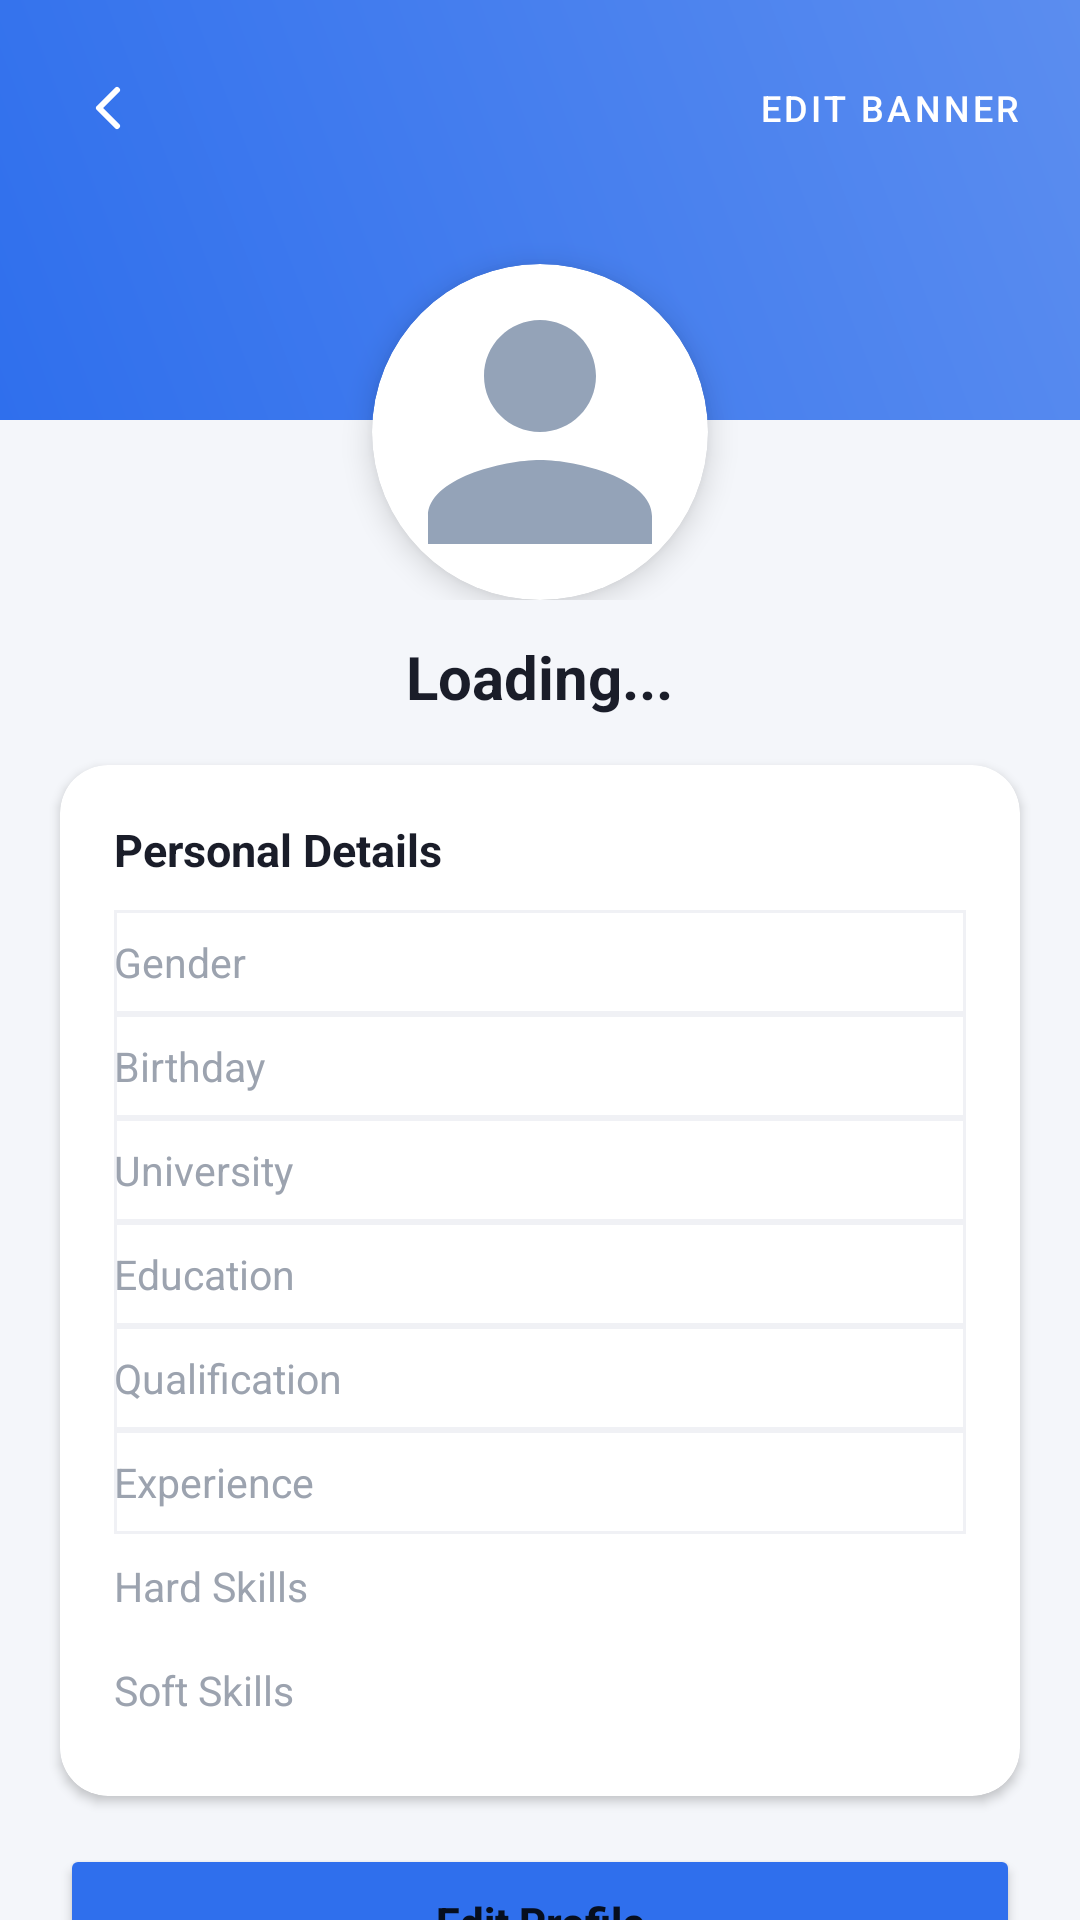

Here is an Android app screen rendered from its layout file. Give the layout XML and the strings, colors and styles it references.
<!-- AndroidManifest.xml: application theme Theme.NextHireApp -->
<!-- res/layout/activity_profile.xml -->
<?xml version="1.0" encoding="utf-8"?>
<androidx.coordinatorlayout.widget.CoordinatorLayout
    xmlns:android="http://schemas.android.com/apk/res/android"
    xmlns:app="http://schemas.android.com/apk/res-auto"
    xmlns:tools="http://schemas.android.com/tools"
    android:layout_width="match_parent"
    android:layout_height="match_parent"
    android:background="#F4F6FA">

    <androidx.core.widget.NestedScrollView
        android:layout_width="match_parent"
        android:layout_height="match_parent">

        <LinearLayout
            android:layout_width="match_parent"
            android:layout_height="wrap_content"
            android:orientation="vertical"
            android:paddingBottom="32dp">

            <FrameLayout
                android:layout_width="match_parent"
                android:layout_height="200dp">

                <View
                    android:layout_width="match_parent"
                    android:layout_height="140dp"
                    android:background="@drawable/bg_profile_header_gradient" />

                <ImageView
                    android:id="@+id/btn_back_to_dashboard"
                    android:layout_width="40dp"
                    android:layout_height="40dp"
                    android:layout_margin="16dp"
                    android:padding="8dp"
                    android:src="@drawable/ic_arrow_back"
                    app:tint="@android:color/white"
                    android:background="?attr/selectableItemBackgroundBorderless"
                    android:contentDescription="Back" />

                <Button
                    android:id="@+id/btn_banner_update"
                    style="@style/Widget.MaterialComponents.Button.TextButton"
                    android:layout_width="wrap_content"
                    android:layout_height="wrap_content"
                    android:layout_gravity="top|end"
                    android:layout_margin="12dp"
                    android:text="Edit banner"
                    android:textColor="@android:color/white"
                    android:textSize="12sp" />

                <androidx.cardview.widget.CardView
                    android:layout_width="112dp"
                    android:layout_height="112dp"
                    android:layout_gravity="bottom|center_horizontal"
                    app:cardCornerRadius="56dp"
                    app:cardElevation="6dp"
                    app:cardUseCompatPadding="false">

                    <ImageView
                        android:id="@+id/iv_profile_picture"
                        android:layout_width="match_parent"
                        android:layout_height="match_parent"
                        android:scaleType="centerCrop"
                        android:src="@drawable/ic_person_placeholder"
                        android:contentDescription="Profile photo" />

                </androidx.cardview.widget.CardView>

            </FrameLayout>

            <TextView
                android:id="@+id/profile_user_name"
                android:layout_width="wrap_content"
                android:layout_height="wrap_content"
                android:layout_gravity="center_horizontal"
                android:layout_marginTop="12dp"
                android:text="Loading..."
                android:textColor="#1A1D29"
                android:textSize="20sp"
                android:textStyle="bold" />

            <LinearLayout
                android:id="@+id/layout_incomplete_warning"
                android:layout_width="match_parent"
                android:layout_height="wrap_content"
                android:layout_marginTop="16dp"
                android:layout_marginHorizontal="20dp"
                android:background="@drawable/bg_warning_banner"
                android:orientation="horizontal"
                android:gravity="center_vertical"
                android:padding="12dp"
                android:visibility="gone"
                tools:visibility="visible">

                <ImageView
                    android:layout_width="20dp"
                    android:layout_height="20dp"
                    android:src="@drawable/ic_warning"
                    app:tint="#B45309" />

                <TextView
                    android:layout_width="0dp"
                    android:layout_height="wrap_content"
                    android:layout_weight="1"
                    android:layout_marginStart="10dp"
                    android:text="Your profile is incomplete. Complete it to boost your applications."
                    android:textColor="#92400E"
                    android:textSize="12.5sp" />

            </LinearLayout>

            <androidx.cardview.widget.CardView
                android:layout_width="match_parent"
                android:layout_height="wrap_content"
                android:layout_marginTop="16dp"
                android:layout_marginHorizontal="20dp"
                app:cardCornerRadius="16dp"
                app:cardElevation="2dp"
                app:cardBackgroundColor="@android:color/white">

                <LinearLayout
                    android:layout_width="match_parent"
                    android:layout_height="wrap_content"
                    android:orientation="vertical"
                    android:padding="18dp">

                    <TextView
                        android:layout_width="wrap_content"
                        android:layout_height="wrap_content"
                        android:text="Personal Details"
                        android:textColor="#1A1D29"
                        android:textStyle="bold"
                        android:textSize="15sp"
                        android:layout_marginBottom="10dp" />

                    <LinearLayout style="@style/ProfileFieldRow">
                        <TextView style="@style/ProfileFieldLabel" android:text="Gender" />
                        <TextView android:id="@+id/tv_profile_gender" style="@style/ProfileFieldValue" tools:text="Female" />
                    </LinearLayout>

                    <LinearLayout style="@style/ProfileFieldRow">
                        <TextView style="@style/ProfileFieldLabel" android:text="Birthday" />
                        <TextView android:id="@+id/tv_profile_birthday" style="@style/ProfileFieldValue" tools:text="12 Jan 2001" />
                    </LinearLayout>

                    <LinearLayout style="@style/ProfileFieldRow">
                        <TextView style="@style/ProfileFieldLabel" android:text="University" />
                        <TextView android:id="@+id/tv_profile_university" style="@style/ProfileFieldValue" tools:text="UiTM Shah Alam" />
                    </LinearLayout>

                    <LinearLayout style="@style/ProfileFieldRow">
                        <TextView style="@style/ProfileFieldLabel" android:text="Education" />
                        <TextView android:id="@+id/tv_profile_education" style="@style/ProfileFieldValue" tools:text="Diploma" />
                    </LinearLayout>

                    <LinearLayout style="@style/ProfileFieldRow">
                        <TextView style="@style/ProfileFieldLabel" android:text="Qualification" />
                        <TextView android:id="@+id/tv_profile_qualification" style="@style/ProfileFieldValue" tools:text="CS" />
                    </LinearLayout>

                    <LinearLayout style="@style/ProfileFieldRow">
                        <TextView style="@style/ProfileFieldLabel" android:text="Experience" />
                        <TextView android:id="@+id/tv_profile_experience" style="@style/ProfileFieldValue" tools:text="1 year" />
                    </LinearLayout>

                    <LinearLayout style="@style/ProfileFieldRowLast">
                        <TextView style="@style/ProfileFieldLabel" android:text="Hard Skills" />
                        <TextView android:id="@+id/tv_profile_hard_skills" style="@style/ProfileFieldValue" tools:text="Java, Firebase" />
                    </LinearLayout>

                    <LinearLayout style="@style/ProfileFieldRowLast">
                        <TextView style="@style/ProfileFieldLabel" android:text="Soft Skills" />
                        <TextView android:id="@+id/tv_profile_soft_skills" style="@style/ProfileFieldValue" tools:text="Communication" />
                    </LinearLayout>

                </LinearLayout>
            </androidx.cardview.widget.CardView>

            <Button
                android:id="@+id/btn_edit_profile"
                android:layout_width="match_parent"
                android:layout_height="52dp"
                android:layout_marginTop="16dp"
                android:layout_marginHorizontal="20dp"
                android:text="Edit Profile"
                android:textAllCaps="false"
                android:textStyle="bold"
                android:backgroundTint="#2F6FED"
                app:cornerRadius="14dp" />

            <TextView
                android:layout_width="wrap_content"
                android:layout_height="wrap_content"
                android:layout_marginTop="28dp"
                android:layout_marginStart="20dp"
                android:text="Saved Jobs"
                android:textColor="#1A1D29"
                android:textStyle="bold"
                android:textSize="16sp" />

            <TextView
                android:id="@+id/tv_no_saved_jobs"
                android:layout_width="match_parent"
                android:layout_height="wrap_content"
                android:layout_marginTop="12dp"
                android:layout_marginHorizontal="20dp"
                android:gravity="center"
                android:padding="24dp"
                android:text="You haven't saved any jobs yet."
                android:textColor="#9CA3AF"
                android:visibility="gone" />

            <com.example.nexthire.NonScrollListView
                android:id="@+id/saved_jobs_list_view"
                android:layout_width="match_parent"
                android:layout_height="wrap_content"
                android:layout_marginTop="8dp"
                android:divider="@null"
                android:dividerHeight="0dp" />

            <Button
                android:id="@+id/btn_sign_out"
                style="@style/Widget.MaterialComponents.Button.OutlinedButton"
                android:layout_width="match_parent"
                android:layout_height="52dp"
                android:layout_marginTop="24dp"
                android:layout_marginHorizontal="20dp"
                android:text="Sign Out"
                android:textAllCaps="false"
                android:textColor="#DC2626"
                app:strokeColor="#DC2626" />

        </LinearLayout>
    </androidx.core.widget.NestedScrollView>
</androidx.coordinatorlayout.widget.CoordinatorLayout>
<!-- resources referenced by this layout -->
<resources>
  <!-- drawable bg_profile_header_gradient (drawable) -->
  <?xml version="1.0" encoding="utf-8"?>
  <shape xmlns:android="http://schemas.android.com/apk/res/android">
      <gradient
          android:angle="45"
          android:startColor="#2F6FED"
          android:endColor="#5B8DEF" />
  </shape>
  <!-- drawable bg_warning_banner (drawable) -->
  <?xml version="1.0" encoding="utf-8"?>
  <shape xmlns:android="http://schemas.android.com/apk/res/android">
      <solid android:color="#FFF7E6" />
      <corners android:radius="12dp" />
      <stroke android:width="1dp" android:color="#FCE3A8" />
  </shape>
  <!-- drawable ic_arrow_back (drawable) -->
  <vector xmlns:android="http://schemas.android.com/apk/res/android"
      android:width="24dp"
      android:height="24dp"
      android:viewportWidth="24"
      android:viewportHeight="24">
      <path
          android:strokeColor="#1A1D29"
          android:strokeWidth="2"
          android:strokeLineCap="round"
          android:strokeLineJoin="round"
          android:fillColor="@android:color/transparent"
          android:pathData="M15,6l-6,6 6,6"/>
  </vector>
  <style name="ProfileFieldLabel">
          <item name="android:layout_width">0dp</item>
          <item name="android:layout_height">wrap_content</item>
          <item name="android:layout_weight">1</item>
          <item name="android:textColor">#9CA3AF</item>
          <item name="android:textSize">13.5sp</item>
      </style>
  <style name="ProfileFieldRow">
          <item name="android:layout_width">match_parent</item>
          <item name="android:layout_height">wrap_content</item>
          <item name="android:orientation">horizontal</item>
          <item name="android:paddingVertical">8dp</item>
          <item name="android:background">@drawable/bg_field_divider</item>
      </style>
  <style name="ProfileFieldRowLast">
          <item name="android:layout_width">match_parent</item>
          <item name="android:layout_height">wrap_content</item>
          <item name="android:orientation">horizontal</item>
          <item name="android:paddingVertical">8dp</item>
      </style>
  <style name="ProfileFieldValue">
          <item name="android:layout_width">0dp</item>
          <item name="android:layout_height">wrap_content</item>
          <item name="android:layout_weight">1.4</item>
          <item name="android:textColor">#1A1D29</item>
          <item name="android:textSize">13.5sp</item>
          <item name="android:textStyle">bold</item>
          <item name="android:gravity">end</item>
      </style>
  <style name="Theme.NextHireApp" parent="Theme.MaterialComponents.DayNight.NoActionBar">
          <item name="colorPrimary">@color/coral</item>
          <item name="colorPrimaryVariant">@color/ink</item>
          <item name="colorOnPrimary">@color/white</item>
          <item name="colorSecondary">@color/amber</item>
          <item name="android:statusBarColor">@color/ink</item>
      </style>
  <!-- drawable bg_field_divider (drawable) -->
  <?xml version="1.0" encoding="utf-8"?>
  <layer-list xmlns:android="http://schemas.android.com/apk/res/android">
      <item android:bottom="1dp">
          <shape android:shape="rectangle">
              <solid android:color="#00000000" />
          </shape>
      </item>
      <item android:top="0dp" android:bottom="0dp">
          <shape android:shape="rectangle">
              <stroke android:width="1dp" android:color="#F0F1F5" />
          </shape>
      </item>
  </layer-list>
  <color name="coral">#FF6B4A</color>
  <color name="ink">#0B1220</color>
  <color name="white">#FFFFFF</color>
  <color name="amber">#FFB86B</color>
</resources>
